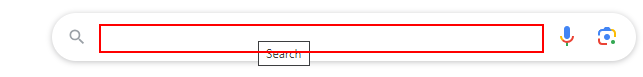
Workflow: Main

Step 1: type "[CurrentRow(0).ToString+" Capital[k(enter)]"]" into the text box

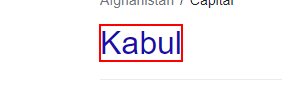
Step 2: get-text from the link

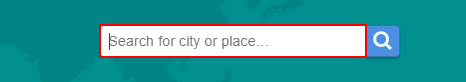
Step 3: type [ca] into the text box

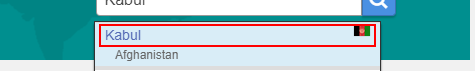
Step 4: click on the element

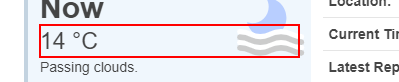
Step 5: get-text from the element

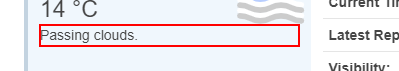
Step 6: get-text from the paragraph
